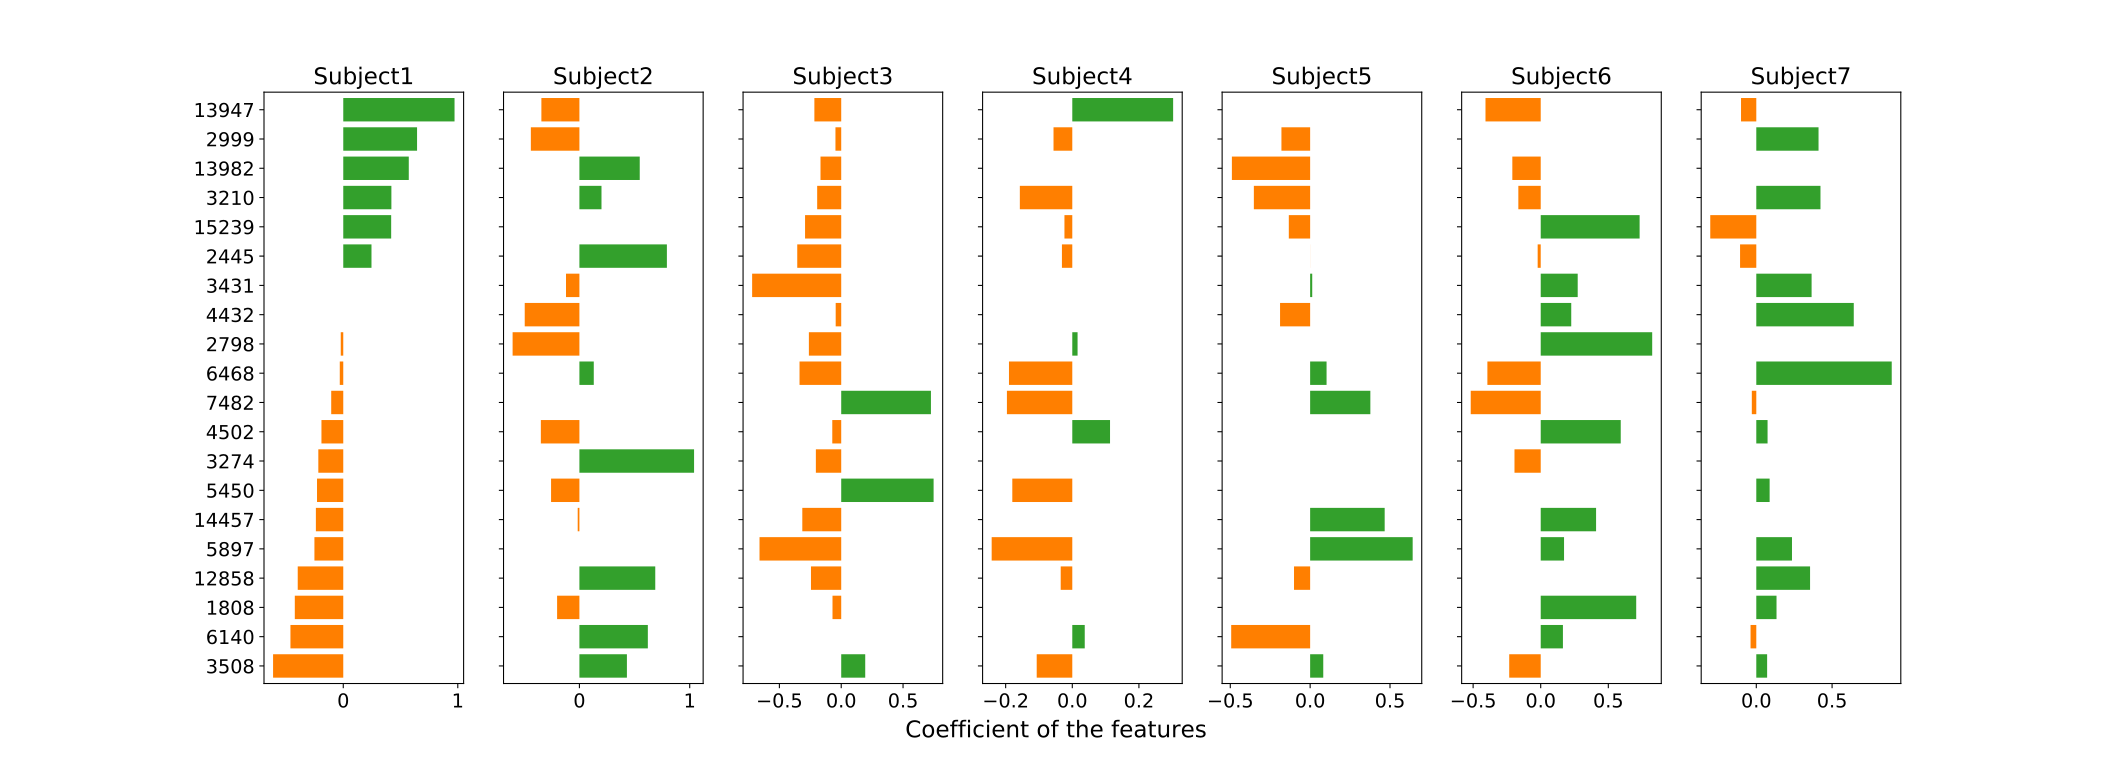

The file beside this chart, header and first rows:
, Subject1, Subject2, Subject3, Subject4, Subject5, Subject6, Subject7
8982, 0.04522, 0.5305, -0.05109, 0.0, -0.3574, 0.0, -0.06982
12157, 0.0, 0.0, 0.0, 0.0, 0.0, 0.0, 0.2048
15480, -0.0288, -0.173, 0.0, 0.9379, 0.0, -0.07435, 0.0
7471, 0.0, 0.0, 0.0, 0.0, 0.2888, 0.0, 0.0
8983, 0.04377, -0.1408, 0.4849, -0.2539, 0.0, 0.0, 0.0
3494, 0.0, 0.0, 0.0, 0.0, 0.0, -0.07375, 0.5086
7951, -0.06319, -0.2152, 0.0, 0.8675, 0.0, -0.06705, 0.0
5897, -0.2518, 0.0, -0.6607, -0.242, 0.6419, 0.1725, 0.2354
4205, 0.9762, 0.0, -0.07916, -0.002658, -0.02565, -0.0762, 0.0
7746, 0.0, -0.006987, 0.0, 0.0, 0.0, 0.6193, -0.04754
6328, 0.0, -0.1705, 0.0, 0.0, 0.7482, -0.1077, -0.05194
9530, -0.03961, 0.0, 0.0, 0.0, 0.0, -0.1814, 0.784
15788, -0.01538, 0.0, 0.0, -0.1802, 0.08442, -0.005267, 0.0
11342, 0.0, -0.1721, 0.0, 0.8738, 0.0, -0.04172, 0.0
5844, 0.0, -0.2522, -0.0938, 0.0, -0.005678, 0.402, 0.2888
603, 0.0, 0.0, -0.08907, 0.0, 0.5349, 0.0, -0.4257
4384, -0.04567, 0.0, 0.0, 0.6334, 0.0, -0.04157, 0.0
15283, -0.2324, 0.0, 0.8773, 0.0, 0.0, -0.08218, 0.0
2445, 0.2464, 0.7931, -0.3555, -0.0311, -0.0003321, -0.02258, -0.1071
1433, 0.0, -0.244, 0.3897, -0.2612, -0.02041, 0.1951, 0.0
1276, 0.0, -0.136, 0.0, 0.0, 0.0, 0.3847, 0.1328
13947, 0.9716, -0.3447, -0.217, 0.3027, 0.0, -0.4085, -0.1007
6468, -0.03046, 0.1302, -0.3371, -0.19, 0.1029, -0.3945, 0.8935
7482, -0.1052, 0.0, 0.7255, -0.1962, 0.377, -0.5177, -0.02954
6501, -0.1097, 0.008806, -0.1178, 0.6411, -0.01365, -0.05427, 0.0
1808, -0.4231, -0.2022, -0.07045, 0.0, 0.0, 0.7064, 0.1334
7137, 0.0, -0.002128, 0.0, -0.1855, 0.03184, 0.0, 0.0
5561, 0.1973, -0.1114, 0.0, 0.0, 0.1505, -0.008149, 0.0
15239, 0.4183, 0.0, -0.2924, -0.02352, -0.1335, 0.7316, -0.3037
13982, 0.5721, 0.547, -0.1675, 0.0, -0.4899, -0.21, 0.0
14457, -0.2391, -0.01539, -0.3146, 0.0, 0.4667, 0.4095, 0.0
2798, -0.02187, -0.6056, -0.2615, 0.01585, 0.0, 0.8246, 0.0
3382, -0.09875, 0.0, 0.0, 0.0, 0.7306, -0.03306, -0.006431
5335, 0.0, -0.01686, 0.0, 0.306, 0.0, 0.0, 0.0
16099, -0.03675, -0.01363, -0.1162, 0.0, 0.02817, 0.8692, -0.2864
3210, 0.4202, 0.2002, -0.1944, -0.1574, -0.3524, -0.1655, 0.4235
2482, -0.03515, 0.0, 0.05202, 0.5215, 0.0, -0.03446, -0.01277
13338, -0.07243, -0.03044, 0.0, 0.0, 0.6064, 0.0, -0.00654
7722, 0.0, 0.0, 0.2926, -0.2204, 0.0, 0.0, 0.0
4170, 0.5141, 0.01151, -0.1262, -0.02354, -0.05261, 0.0, -0.0599
3274, -0.2177, 1.039, -0.205, 0.0, 0.0, -0.194, 0.0
12489, 0.0, 0.0, 0.0, 0.0, 0.2786, 0.0, 0.0
8686, -0.04724, 0.0, 0.0, 0.3979, 0.1895, -0.628, 0.0
5123, 0.0, 0.0, 0.0, 0.0, 0.0, -0.0456, 0.4453
12858, -0.3975, 0.6877, -0.2446, -0.03478, -0.101, 0.0, 0.3548
14022, 0.06277, -0.02402, 0.0, 0.0, 0.3959, -0.05786, 0.0
4432, 0.0, -0.4957, -0.04471, 0.0, -0.1883, 0.2258, 0.6431
11949, 0.06754, 0.0, 0.1432, -0.2942, 0.04895, -0.1436, 0.0
2999, 0.6443, -0.4402, -0.04658, -0.05634, -0.1797, 0.0, 0.4106
439, 0.0, -0.03271, 0.0, 0.1764, 0.0, 0.0, 0.0
2179, -0.4637, 0.0, -0.1633, 0.0, 0.0, 0.06314, 0.4003
15443, 0.4402, -0.1952, 0.2154, -0.0911, 0.0, -0.05028, 0.0
14407, 0.0, -0.1146, 0.0, 0.0, 0.0, 0.0, 0.5259
4826, 0.2728, -0.06426, -0.04222, 0.0, 0.1187, 0.0, 0.0
3431, 0.0, -0.1215, -0.7203, 0.0, 0.0131, 0.2736, 0.3648
13983, 0.3855, -0.009702, 0.0, 0.0, 0.0, -0.1029, -0.2527
16094, 0.1137, -0.2585, 0.2385, 0.0, -0.003962, 0.04375, 0.0
15039, 0.0, 0.0, 0.0, 0.0, 0.192, 0.0, 0.0
4502, -0.1904, -0.3496, -0.07224, 0.1133, 0.0, 0.5919, 0.07436
2200, -0.000787, -0.1129, 0.384, 0.0, -0.09412, 0.341, -0.06268
... 40 more rows
